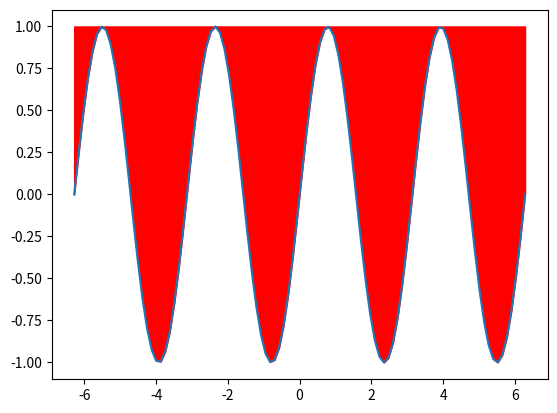

Write the Python code that produced this figure.
import matplotlib.pyplot as mp
import numpy as np

left = np.pi* -2
right = np.pi * 2

x = np.linspace(left,right,100)
y = np.sin(2*x)

mp.plot(x,y)
mp.fill_between(x,1,y,color = "red")

mp.show()
